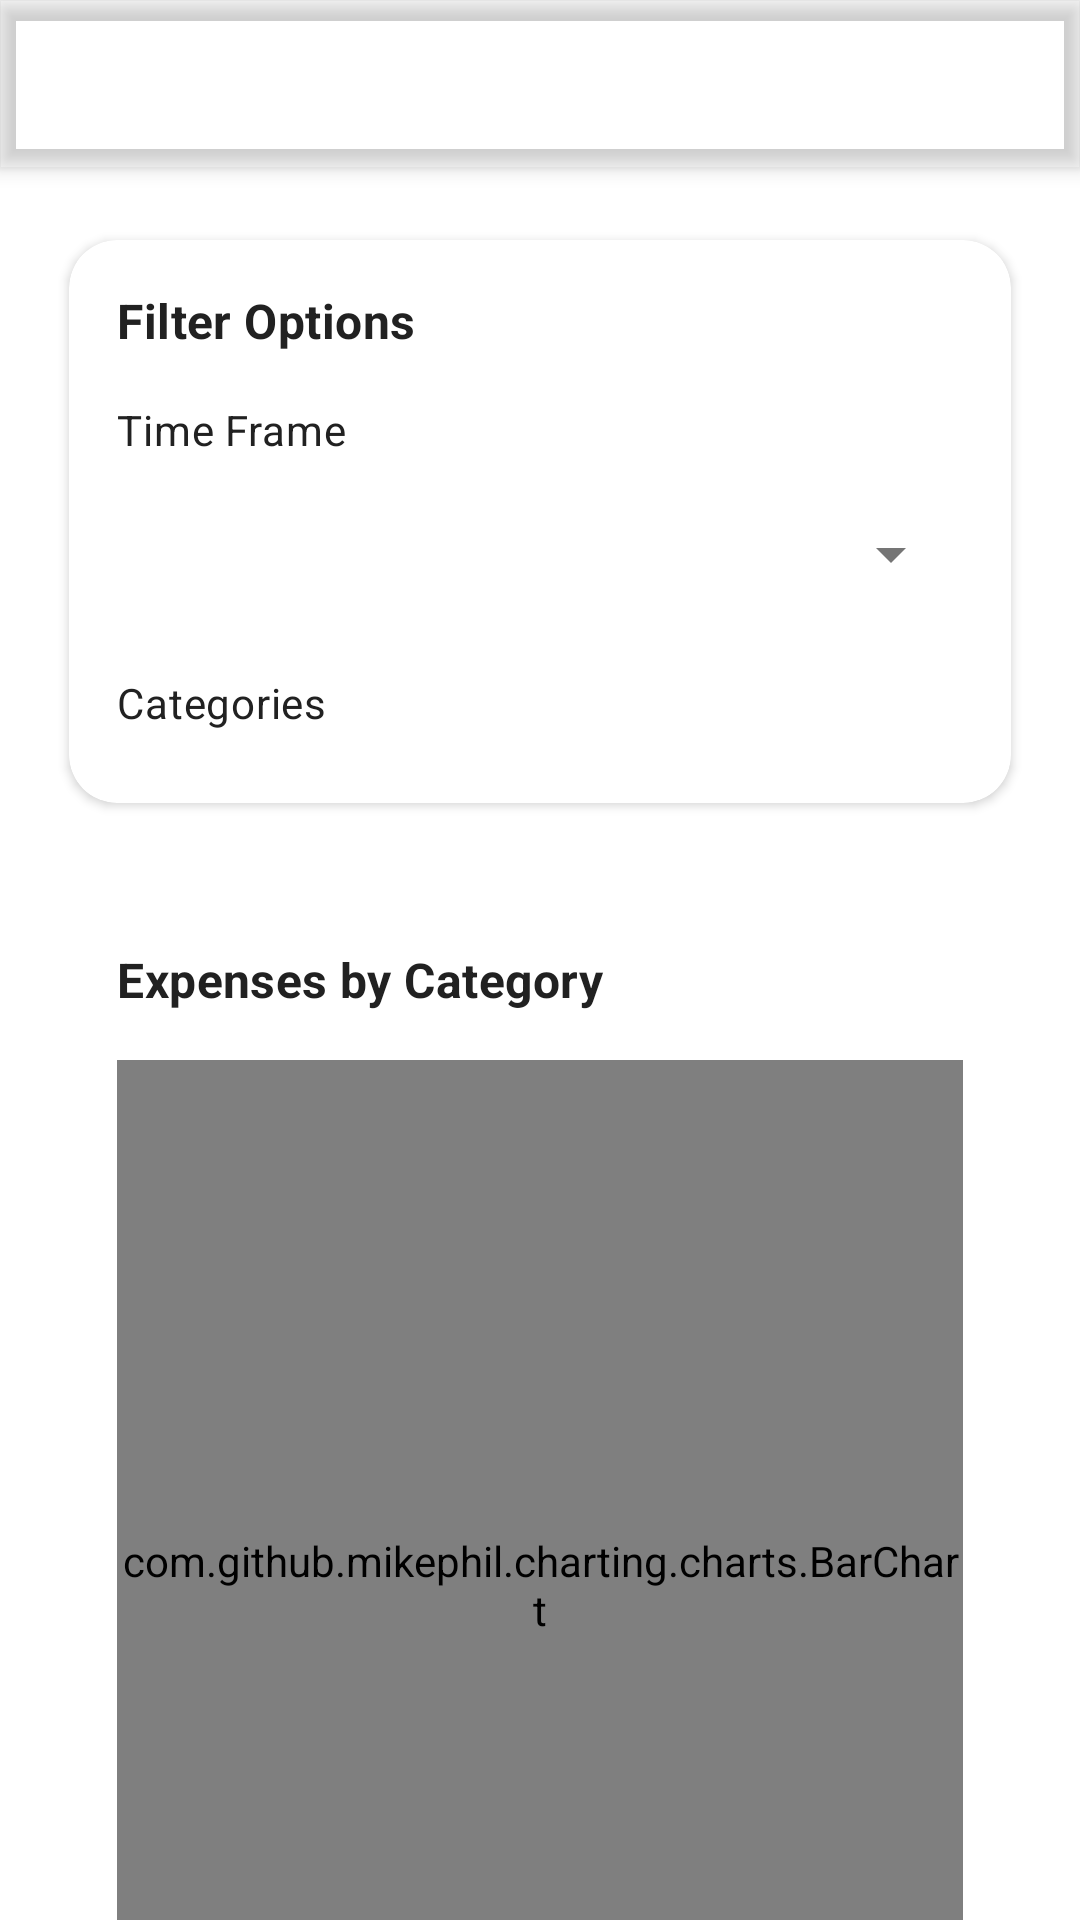

Layout XML and referenced resources for this Android screen:
<!-- AndroidManifest.xml: application theme Theme.Rand -->
<!-- res/layout/fragment_expense_analysis.xml -->
<?xml version="1.0" encoding="utf-8"?>
<androidx.coordinatorlayout.widget.CoordinatorLayout xmlns:android="http://schemas.android.com/apk/res/android"
    xmlns:app="http://schemas.android.com/apk/res-auto"
    xmlns:tools="http://schemas.android.com/tools"
    android:layout_width="match_parent"
    android:layout_height="match_parent"
    android:background="@color/background">

    <com.google.android.material.appbar.AppBarLayout
        android:layout_width="match_parent"
        android:layout_height="wrap_content"
        android:background="@drawable/gradient_light">

        <com.google.android.material.appbar.MaterialToolbar
            android:id="@+id/toolbar"
            android:layout_width="match_parent"
            android:layout_height="?attr/actionBarSize"
            app:navigationIcon="@drawable/ic_back"
            app:navigationIconTint="@color/white"
            app:title="Expense Analysis"
            app:titleTextColor="@color/white" />

    </com.google.android.material.appbar.AppBarLayout>

    <androidx.core.widget.NestedScrollView
        android:layout_width="match_parent"
        android:layout_height="match_parent"
        app:layout_behavior="@string/appbar_scrolling_view_behavior">

        <LinearLayout
            android:layout_width="match_parent"
            android:layout_height="wrap_content"
            android:orientation="vertical"
            android:padding="16dp">

            
            <androidx.cardview.widget.CardView
                style="@style/Widget.Rand.CardView"
                android:layout_width="match_parent"
                android:layout_height="wrap_content"
                android:layout_marginBottom="16dp">

                <LinearLayout
                    android:layout_width="match_parent"
                    android:layout_height="wrap_content"
                    android:orientation="vertical"
                    android:padding="16dp">

                    <TextView
                        android:layout_width="wrap_content"
                        android:layout_height="wrap_content"
                        android:text="Filter Options"
                        android:textAppearance="@style/TextAppearance.MaterialComponents.Subtitle1"
                        android:textStyle="bold" />

                    <TextView
                        android:layout_width="wrap_content"
                        android:layout_height="wrap_content"
                        android:layout_marginTop="16dp"
                        android:text="Time Frame"
                        android:textAppearance="@style/TextAppearance.MaterialComponents.Body2" />

                    <Spinner
                        android:id="@+id/timeFrameSpinner"
                        android:layout_width="match_parent"
                        android:layout_height="wrap_content"
                        android:layout_marginTop="8dp"
                        android:minHeight="48dp" />

                    <TextView
                        android:layout_width="wrap_content"
                        android:layout_height="wrap_content"
                        android:layout_marginTop="16dp"
                        android:text="Categories"
                        android:textAppearance="@style/TextAppearance.MaterialComponents.Body2" />

                    <com.google.android.material.chip.ChipGroup
                        android:id="@+id/categoryChipGroup"
                        android:layout_width="match_parent"
                        android:layout_height="wrap_content"
                        android:layout_marginTop="8dp" />

                </LinearLayout>

            </androidx.cardview.widget.CardView>

            
            <androidx.cardview.widget.CardView
                style="@style/Widget.Rand.CardView"
                android:layout_width="match_parent"
                android:layout_height="wrap_content"
                android:layout_marginBottom="16dp">

                <LinearLayout
                    android:layout_width="match_parent"
                    android:layout_height="wrap_content"
                    android:orientation="vertical"
                    android:padding="16dp">

                    <TextView
                        android:layout_width="wrap_content"
                        android:layout_height="wrap_content"
                        android:text="@string/expenses_by_category"
                        android:textAppearance="@style/TextAppearance.MaterialComponents.Subtitle1"
                        android:textStyle="bold" />

                    <com.github.mikephil.charting.charts.BarChart
                        android:id="@+id/expensesChart"
                        android:layout_width="match_parent"
                        android:layout_height="350dp"
                        android:layout_marginTop="16dp" />

                    <LinearLayout
                        android:id="@+id/emptyStateLayout"
                        android:layout_width="match_parent"
                        android:layout_height="wrap_content"
                        android:layout_marginTop="16dp"
                        android:gravity="center"
                        android:orientation="vertical"
                        android:visibility="gone"
                        tools:visibility="visible">

                        <ImageView
                            android:layout_width="100dp"
                            android:layout_height="100dp"
                            android:src="@drawable/ic_empty_state"
                            android:contentDescription="No data available" />

                        <TextView
                            android:layout_width="wrap_content"
                            android:layout_height="wrap_content"
                            android:layout_marginTop="16dp"
                            android:text="@string/no_data_for_period"
                            android:textAppearance="@style/TextAppearance.MaterialComponents.Body1" />

                    </LinearLayout>

                </LinearLayout>

            </androidx.cardview.widget.CardView>

            
            <androidx.cardview.widget.CardView
                style="@style/Widget.Rand.CardView"
                android:layout_width="match_parent"
                android:layout_height="wrap_content"
                android:layout_marginBottom="16dp">

                <LinearLayout
                    android:layout_width="match_parent"
                    android:layout_height="wrap_content"
                    android:orientation="vertical"
                    android:padding="16dp">

                    <TextView
                        android:layout_width="wrap_content"
                        android:layout_height="wrap_content"
                        android:text="@string/expense_trends"
                        android:textAppearance="@style/TextAppearance.MaterialComponents.Subtitle1"
                        android:textStyle="bold" />

                    <com.github.mikephil.charting.charts.LineChart
                        android:id="@+id/trendChart"
                        android:layout_width="match_parent"
                        android:layout_height="300dp"
                        android:layout_marginTop="16dp" />

                </LinearLayout>

            </androidx.cardview.widget.CardView>

            
            <androidx.cardview.widget.CardView
                style="@style/Widget.Rand.CardView"
                android:layout_width="match_parent"
                android:layout_height="wrap_content">

                <LinearLayout
                    android:layout_width="match_parent"
                    android:layout_height="wrap_content"
                    android:orientation="vertical"
                    android:padding="16dp">

                    <TextView
                        android:layout_width="wrap_content"
                        android:layout_height="wrap_content"
                        android:text="Budget vs. Spending"
                        android:textAppearance="@style/TextAppearance.MaterialComponents.Subtitle1"
                        android:textStyle="bold" />

                    <androidx.recyclerview.widget.RecyclerView
                        android:id="@+id/budgetComparisonRecyclerView"
                        android:layout_width="match_parent"
                        android:layout_height="wrap_content"
                        android:layout_marginTop="16dp"
                        android:nestedScrollingEnabled="false" />

                </LinearLayout>

            </androidx.cardview.widget.CardView>

        </LinearLayout>

    </androidx.core.widget.NestedScrollView>

</androidx.coordinatorlayout.widget.CoordinatorLayout>
<!-- resources referenced by this layout -->
<resources>
  <color name="background">#FFFFFF</color>
  <color name="white">#FFFFFFFF</color>
  <!-- drawable gradient_light (drawable-night) -->
  <?xml version="1.0" encoding="utf-8"?>
  <shape xmlns:android="http://schemas.android.com/apk/res/android">
      <gradient
          android:angle="45"
          android:startColor="#3700B3"
          android:endColor="#018786"
          android:type="linear" />
  </shape>
  <!-- drawable ic_empty_state (drawable) -->
  <?xml version="1.0" encoding="utf-8"?>
  <vector xmlns:android="http://schemas.android.com/apk/res/android"
      android:width="24dp"
      android:height="24dp"
      android:viewportWidth="24"
      android:viewportHeight="24">
      <path
          android:fillColor="#CCCCCC"
          android:pathData="M19,3H5C3.9,3 3,3.9 3,5v14c0,1.1 0.9,2 2,2h14c1.1,0 2,-0.9 2,-2V5C21,3.9 20.1,3 19,3zM19,19H5V5h14V19z"/>
      <path
          android:fillColor="#CCCCCC"
          android:pathData="M12,6c-3.31,0 -6,2.69 -6,6s2.69,6 6,6s6,-2.69 6,-6S15.31,6 12,6zM12,16c-2.21,0 -4,-1.79 -4,-4s1.79,-4 4,-4s4,1.79 4,4S14.21,16 12,16z"/>
      <path
          android:fillColor="#CCCCCC"
          android:pathData="M12,8c-2.21,0 -4,1.79 -4,4s1.79,4 4,4s4,-1.79 4,-4S14.21,8 12,8zM12,14c-1.1,0 -2,-0.9 -2,-2s0.9,-2 2,-2s2,0.9 2,2S13.1,14 12,14z"/>
      <path
          android:fillColor="#CCCCCC"
          android:pathData="M15,12l-6,0"/>
  </vector>
  <string name="expense_trends">Expense Trends</string>
  <string name="expenses_by_category">Expenses by Category</string>
  <string name="no_data_for_period">No expense data for this period</string>
  <style name="Widget.Rand.CardView" parent="Widget.MaterialComponents.CardView">
          <item name="cardCornerRadius">16dp</item>
          <item name="cardElevation">2dp</item>
          <item name="cardPreventCornerOverlap">true</item>
          <item name="cardUseCompatPadding">true</item>
          <item name="contentPadding">0dp</item>
      </style>
  <color name="primary">#6200EE</color>
  <color name="primary_dark">#3700B3</color>
  <color name="secondary">#03DAC5</color>
  <color name="secondary_dark">#018786</color>
  <color name="black">#FF000000</color>
  <color name="surface">#FFFFFF</color>
  <color name="error">#B00020</color>
  <color name="on_background">#000000</color>
  <color name="on_surface">#000000</color>
  <color name="on_error">#FFFFFF</color>
  <color name="text_primary">#212121</color>
  <color name="text_secondary">#757575</color>
  <style name="ShapeAppearance.Rand.SmallComponent" parent="ShapeAppearance.MaterialComponents.SmallComponent">
          <item name="cornerFamily">rounded</item>
          <item name="cornerSize">8dp</item>
      </style>
  <style name="ShapeAppearance.Rand.MediumComponent" parent="ShapeAppearance.MaterialComponents.MediumComponent">
          <item name="cornerFamily">rounded</item>
          <item name="cornerSize">12dp</item>
      </style>
  <style name="ShapeAppearance.Rand.LargeComponent" parent="ShapeAppearance.MaterialComponents.LargeComponent">
          <item name="cornerFamily">rounded</item>
          <item name="cornerSize">16dp</item>
      </style>
  <color name="ripple">#1F000000</color>
</resources>
